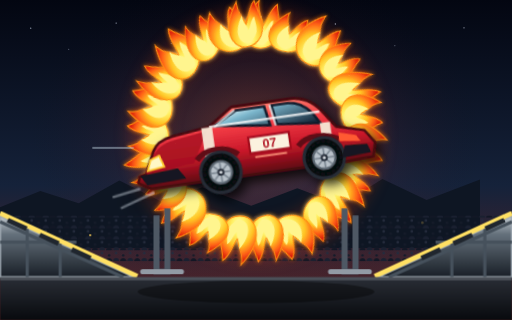
t = 0.00 s
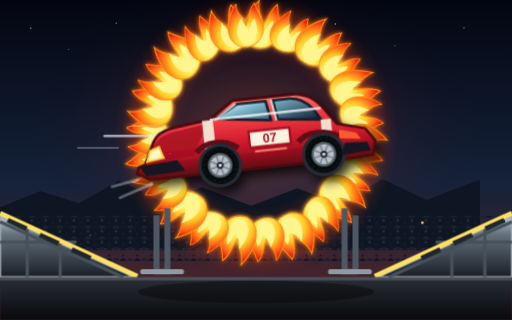
t = 1.35 s
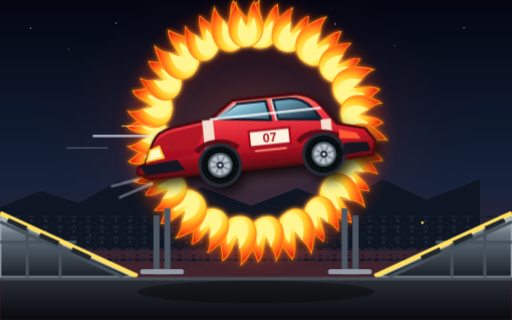
t = 1.49 s
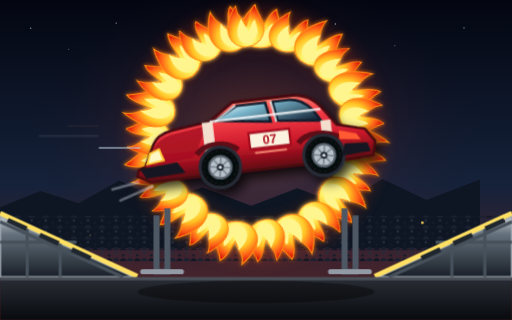
t = 2.21 s
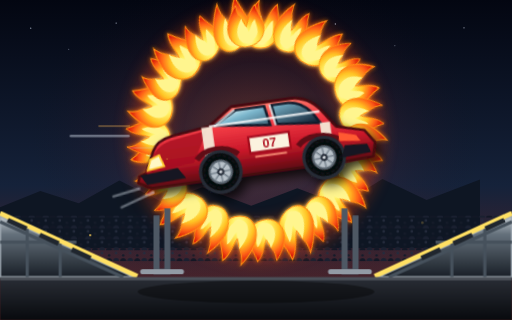
t = 2.95 s
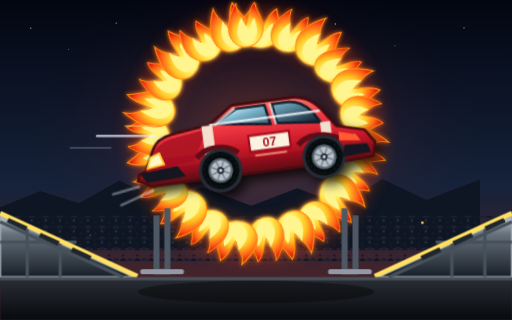
t = 3.75 s

The animated SVG that drew these frames (rendered in a browser with its animation timeline set to each time). Animation: 9 CSS @keyframes rules; one cycle of 4.55 s, repeats indefinitely.

<svg xmlns="http://www.w3.org/2000/svg" viewBox="0 0 1600 1000" role="img" aria-labelledby="title desc">
  <title id="title">Animated stunt car jumping through a circle of fire</title>
  <desc id="desc">A red stunt car floats through a flaming hoop. Its wheels spin, flames flicker, sparks fly, and motion lines stream behind it.</desc>
  <style>
    .car-flight{animation:flight 3.2s ease-in-out infinite;transform-box:fill-box;transform-origin:center}
    .wheel{animation:spin .55s linear infinite;transform-box:fill-box;transform-origin:center}
    .flame-a{animation:flickerA .72s ease-in-out infinite alternate;transform-box:fill-box;transform-origin:50% 90%}
    .flame-b{animation:flickerB .58s ease-in-out infinite alternate;transform-box:fill-box;transform-origin:50% 90%}
    .flame-c{animation:flickerC .86s ease-in-out infinite alternate;transform-box:fill-box;transform-origin:50% 90%}
    .streak{animation:streak 1.15s linear infinite}
    .streak.delay{animation-delay:-.55s}
    .spark{animation:spark 1.8s ease-out infinite;transform-box:fill-box;transform-origin:center}
    .spark.s2{animation-delay:-.45s}.spark.s3{animation-delay:-.9s}.spark.s4{animation-delay:-1.35s}
    .glow-pulse{animation:pulse 1.1s ease-in-out infinite alternate}
    .crowd-light{animation:blink 2.4s steps(1,end) infinite}.crowd-light.alt{animation-delay:-1.2s}
    @keyframes flight{0%,100%{transform:translateY(8px) rotate(-1deg)}50%{transform:translateY(-12px) rotate(1deg)}}
    @keyframes spin{to{transform:rotate(360deg)}}
    @keyframes flickerA{0%{transform:scale(.92,1.02) skewX(-2deg)}100%{transform:scale(1.08,.89) skewX(3deg)}}
    @keyframes flickerB{0%{transform:scale(1.05,.9) skewX(3deg)}100%{transform:scale(.9,1.1) skewX(-4deg)}}
    @keyframes flickerC{0%{transform:scale(.96,1.08)}100%{transform:scale(1.07,.92)}}
    @keyframes streak{0%{transform:translateX(120px);opacity:0}20%{opacity:.75}100%{transform:translateX(-150px);opacity:0}}
    @keyframes spark{0%{transform:translate(0,0) scale(.3);opacity:0}18%{opacity:1}100%{transform:translate(55px,-105px) scale(0);opacity:0}}
    @keyframes pulse{from{opacity:.25}to{opacity:.48}}
    @keyframes blink{0%,48%{opacity:.25}50%,100%{opacity:1}}
    @media (prefers-reduced-motion:reduce){*{animation-play-state:paused!important}}
  </style>
  <defs>
    <linearGradient id="sky" x1="0" y1="0" x2="0" y2="1"><stop stop-color="#030611"/><stop offset=".58" stop-color="#15223a"/><stop offset="1" stop-color="#5d2425"/></linearGradient>
    <radialGradient id="haze"><stop stop-color="#ff652f" stop-opacity=".35"/><stop offset=".55" stop-color="#b02f32" stop-opacity=".1"/><stop offset="1" stop-color="#050914" stop-opacity="0"/></radialGradient>
    <radialGradient id="flame" cx="50%" cy="80%" r="75%"><stop stop-color="#fffbd5"/><stop offset=".25" stop-color="#fff268"/><stop offset=".55" stop-color="#ffc324"/><stop offset=".8" stop-color="#ff6417"/><stop offset="1" stop-color="#d81b0a"/></radialGradient>
    <linearGradient id="red" x1="0" y1="0" x2="0" y2="1"><stop stop-color="#ff786a"/><stop offset=".3" stop-color="#f13a44"/><stop offset=".65" stop-color="#c81729"/><stop offset="1" stop-color="#5e0812"/></linearGradient>
    <linearGradient id="glass" x1="0" y1="0" x2="1" y2="1"><stop stop-color="#e9fcff"/><stop offset=".28" stop-color="#7bb6cc"/><stop offset="1" stop-color="#0b182a"/></linearGradient>
    <linearGradient id="steel" x1="0" y1="0" x2="0" y2="1"><stop stop-color="#c5ccd2"/><stop offset=".3" stop-color="#65717c"/><stop offset="1" stop-color="#191f27"/></linearGradient>
    <linearGradient id="road" x1="0" y1="0" x2="0" y2="1"><stop stop-color="#2a2e36"/><stop offset="1" stop-color="#080a0e"/></linearGradient>
    <pattern id="crowd" width="44" height="34" patternUnits="userSpaceOnUse"><circle cx="11" cy="9" r="4" fill="#242b3c"/><path d="M1 34c1-13 19-13 20 0" fill="#1a2030"/><circle cx="33" cy="16" r="4" fill="#151b29"/><path d="M23 34c1-12 19-12 20 0" fill="#121725"/></pattern>
    <filter id="blurGlow" x="-60%" y="-60%" width="220%" height="220%"><feGaussianBlur stdDeviation="28"/></filter>
    <filter id="fireGlow" x="-55%" y="-55%" width="210%" height="210%"><feGaussianBlur in="SourceGraphic" stdDeviation="6" result="b"/><feMerge><feMergeNode in="b"/><feMergeNode in="SourceGraphic"/></feMerge></filter>
    <filter id="drop" x="-35%" y="-50%" width="190%" height="220%"><feDropShadow dx="14" dy="20" stdDeviation="16" flood-color="#000" flood-opacity=".8"/></filter>
    <g id="tongue"><path d="M-29 20C-58-22-22-68 5-96c-9 38 16 48 12 75 17-21 20-46 45-63 1 42 23 69-4 104C37 46-10 48-29 20Z" fill="url(#flame)" stroke="#ff8c13" stroke-width="3"/><path d="M-7 20C-24-8-3-36 12-52c-4 25 14 31 8 50 12-12 15-28 30-37 0 29 4 48-18 60C18 31 2 31-7 20Z" fill="#fff58e"/></g>
    <g id="wheelShape"><circle r="63" fill="#06080b" stroke="#252c35" stroke-width="10"/><circle r="51" fill="none" stroke="#11151b" stroke-width="5" stroke-dasharray="10 7"/><circle r="35" fill="#b8c1c9" stroke="#59646e" stroke-width="7"/><path d="M0-31V31M-31 0H31M-22-22L22 22M22-22L-22 22" stroke="#77838e" stroke-width="5"/><circle r="11" fill="#202733"/><circle r="5" fill="#e4e9ed"/></g>
  </defs>

  <rect width="1600" height="1000" fill="url(#sky)"/>
  <ellipse cx="800" cy="420" rx="730" ry="520" fill="url(#haze)"/>
  <g fill="#dfeaff" opacity=".7"><circle cx="96" cy="88" r="2"/><circle cx="215" cy="154" r="1.5"/><circle cx="363" cy="72" r="2"/><circle cx="535" cy="136" r="1.5"/><circle cx="1048" cy="75" r="2"/><circle cx="1234" cy="143" r="1.5"/><circle cx="1450" cy="87" r="2"/></g>
  <path d="M0 648l126-51 120 38 127-71 134 67 125-46 153 58 144-55 137 52 129-81 138 66 167-64v215H0Z" fill="#0e1623"/>
  <rect y="674" width="1600" height="145" fill="url(#crowd)"/>
  <g fill="#ffd05b"><circle class="crowd-light" cx="82" cy="710" r="4"/><circle class="crowd-light alt" cx="282" cy="735" r="3"/><circle class="crowd-light" cx="1320" cy="696" r="4"/><circle class="crowd-light alt" cx="1507" cy="733" r="3"/></g>

  <g aria-label="animated circle of fire">
    <circle class="glow-pulse" cx="800" cy="420" r="337" fill="none" stroke="#ff4b16" stroke-width="108" filter="url(#blurGlow)"/>
    <circle cx="800" cy="420" r="306" fill="none" stroke="#191f28" stroke-width="30"/>
    <circle cx="800" cy="420" r="306" fill="none" stroke="#949da6" stroke-width="8" stroke-dasharray="21 13"/>
    <g filter="url(#fireGlow)">
      <g class="flame-a"><use href="#tongue" transform="translate(800 107) rotate(0) scale(1.08)"/></g><g class="flame-b"><use href="#tongue" transform="translate(883 118) rotate(15)"/></g>
      <g class="flame-c"><use href="#tongue" transform="translate(962 151) rotate(30) scale(1.1)"/></g><g class="flame-a"><use href="#tongue" transform="translate(1026 203) rotate(44)"/></g>
      <g class="flame-b"><use href="#tongue" transform="translate(1074 270) rotate(59) scale(1.1)"/></g><g class="flame-c"><use href="#tongue" transform="translate(1100 349) rotate(74)"/></g>
      <g class="flame-a"><use href="#tongue" transform="translate(1107 433) rotate(90) scale(1.1)"/></g><g class="flame-b"><use href="#tongue" transform="translate(1090 515) rotate(105)"/></g>
      <g class="flame-c"><use href="#tongue" transform="translate(1052 590) rotate(120) scale(1.1)"/></g><g class="flame-a"><use href="#tongue" transform="translate(996 652) rotate(135)"/></g>
      <g class="flame-b"><use href="#tongue" transform="translate(926 697) rotate(150) scale(1.1)"/></g><g class="flame-c"><use href="#tongue" transform="translate(844 721) rotate(165)"/></g>
      <g class="flame-a"><use href="#tongue" transform="translate(760 722) rotate(180) scale(1.1)"/></g><g class="flame-b"><use href="#tongue" transform="translate(678 699) rotate(195)"/></g>
      <g class="flame-c"><use href="#tongue" transform="translate(607 655) rotate(210) scale(1.1)"/></g><g class="flame-a"><use href="#tongue" transform="translate(550 594) rotate(225)"/></g>
      <g class="flame-b"><use href="#tongue" transform="translate(511 520) rotate(240) scale(1.1)"/></g><g class="flame-c"><use href="#tongue" transform="translate(493 439) rotate(255)"/></g>
      <g class="flame-a"><use href="#tongue" transform="translate(499 354) rotate(270) scale(1.1)"/></g><g class="flame-b"><use href="#tongue" transform="translate(525 276) rotate(285)"/></g>
      <g class="flame-c"><use href="#tongue" transform="translate(571 208) rotate(300) scale(1.1)"/></g><g class="flame-a"><use href="#tongue" transform="translate(635 155) rotate(315)"/></g>
      <g class="flame-b"><use href="#tongue" transform="translate(713 121) rotate(330) scale(1.1)"/></g><g class="flame-c"><use href="#tongue" transform="translate(757 109) rotate(345)"/></g>
    </g>
    <path d="M489 673v176h34V651M1077 651v198h34V673" fill="none" stroke="#4e5864" stroke-width="19"/><path d="M446 849h121M1033 849h121" stroke="#929ba5" stroke-width="16" stroke-linecap="round"/>
  </g>

  <g aria-label="animated motion lines" fill="none" stroke-linecap="round">
    <path class="streak" d="M254 425h180" stroke="#e9f3ff" stroke-width="8"/><path class="streak delay" d="M300 462h125" stroke="#b8cad7" stroke-width="6"/><path class="streak" d="M342 394h95" stroke="#ffbd55" stroke-width="5"/>
  </g>

  <g class="car-flight">
    <g aria-label="airborne stunt car inside hoop" transform="translate(402 318) rotate(-7 365 140)" filter="url(#drop)">
      <path d="M46 174l33-67c10-20 35-34 66-38l118-14 76-51h186c38 1 68 17 91 50l39 56 86 23 28 42-11 43-86 4H58l-39-22 6-19Z" fill="url(#red)" stroke="#470810" stroke-width="8" stroke-linejoin="round"/>
      <path d="M279 55l73-39h89l11 61zM464 16h53c30 2 52 16 71 42l20 34-135-15z" fill="url(#glass)" stroke="#101c2c" stroke-width="8"/>
      <path d="M458 13l11 67M347 15l-69 43" stroke="#e8f8fb" stroke-width="7" opacity=".75"/>
      <path d="M82 116l-38 57 156-12 53-94-108 15c-29 4-50 16-63 34Z" fill="#a41020" opacity=".76"/>
      <path d="M262 56h348" stroke="#fff" stroke-width="8" opacity=".78"/><path d="M237 57h34v121h-34zM606 92h32v87h-32z" fill="#f6eedc" opacity=".92"/>
      <path d="M210 154c26-31 91-36 131-1M530 154c26-30 92-31 132-1" fill="none" stroke="#5e0914" stroke-width="17"/>
      <g class="wheel"><use href="#wheelShape" transform="translate(279 201)"/></g><g class="wheel"><use href="#wheelShape" transform="translate(605 201)"/></g>
      <path d="M28 178l119-8 22 35-123 5zM674 172l70 4 8 28-93 5z" fill="#131820"/>
      <path d="M95 123l-29 10-13 33 53-7z" fill="#fff8c5" stroke="#ffca30" stroke-width="6"/><path d="M660 129l53 15 12 21-67-9z" fill="#ff5a32"/>
      <path d="M378 106h128v50H378z" fill="#fbf2df" stroke="#a20d1d" stroke-width="7"/><text x="442" y="145" text-anchor="middle" font-family="Arial,sans-serif" font-size="39" font-weight="700" fill="#b11625">07</text>
      <path d="M392 169h100" stroke="#ff9a7d" stroke-width="6"/><path d="M18 218l-82 13M60 236l-103 32" stroke="#c4cdd5" stroke-width="8" stroke-linecap="round" opacity=".44"/>
    </g>
  </g>

  <g aria-label="animated sparks" fill="#ffd64c" filter="url(#fireGlow)">
    <circle class="spark" cx="1100" cy="433" r="6"/><circle class="spark s2" cx="1070" cy="276" r="5"/><circle class="spark s3" cx="510" cy="520" r="6"/><circle class="spark s4" cx="635" cy="155" r="5"/>
  </g>

  <g aria-label="launch and landing ramps">
    <path d="M0 866h420L0 674z" fill="url(#steel)" stroke="#9fa9b2" stroke-width="7"/><path d="M0 693l385 173M0 757h239M85 715v151M188 758v108" fill="none" stroke="#46515c" stroke-width="10"/><path d="M0 666l429 197" stroke="#ffe063" stroke-width="15"/><path d="M24 688l59 27M124 734l59 27M224 780l59 27" stroke="#20262e" stroke-width="15"/>
    <path d="M1180 866h420V674z" fill="url(#steel)" stroke="#9fa9b2" stroke-width="7"/><path d="M1215 866l385-173M1361 757h239M1515 715v151M1412 758v108" fill="none" stroke="#46515c" stroke-width="10"/><path d="M1171 863l429-197" stroke="#ffe063" stroke-width="15"/><path d="M1576 688l-59 27M1476 734l-59 27M1376 780l-59 27" stroke="#20262e" stroke-width="15"/>
  </g>
  <path d="M0 867h1600v133H0z" fill="url(#road)"/><path d="M0 871h1600" stroke="#4b5058" stroke-width="10"/><ellipse cx="800" cy="912" rx="370" ry="35" fill="#000" opacity=".38"/>
</svg>
